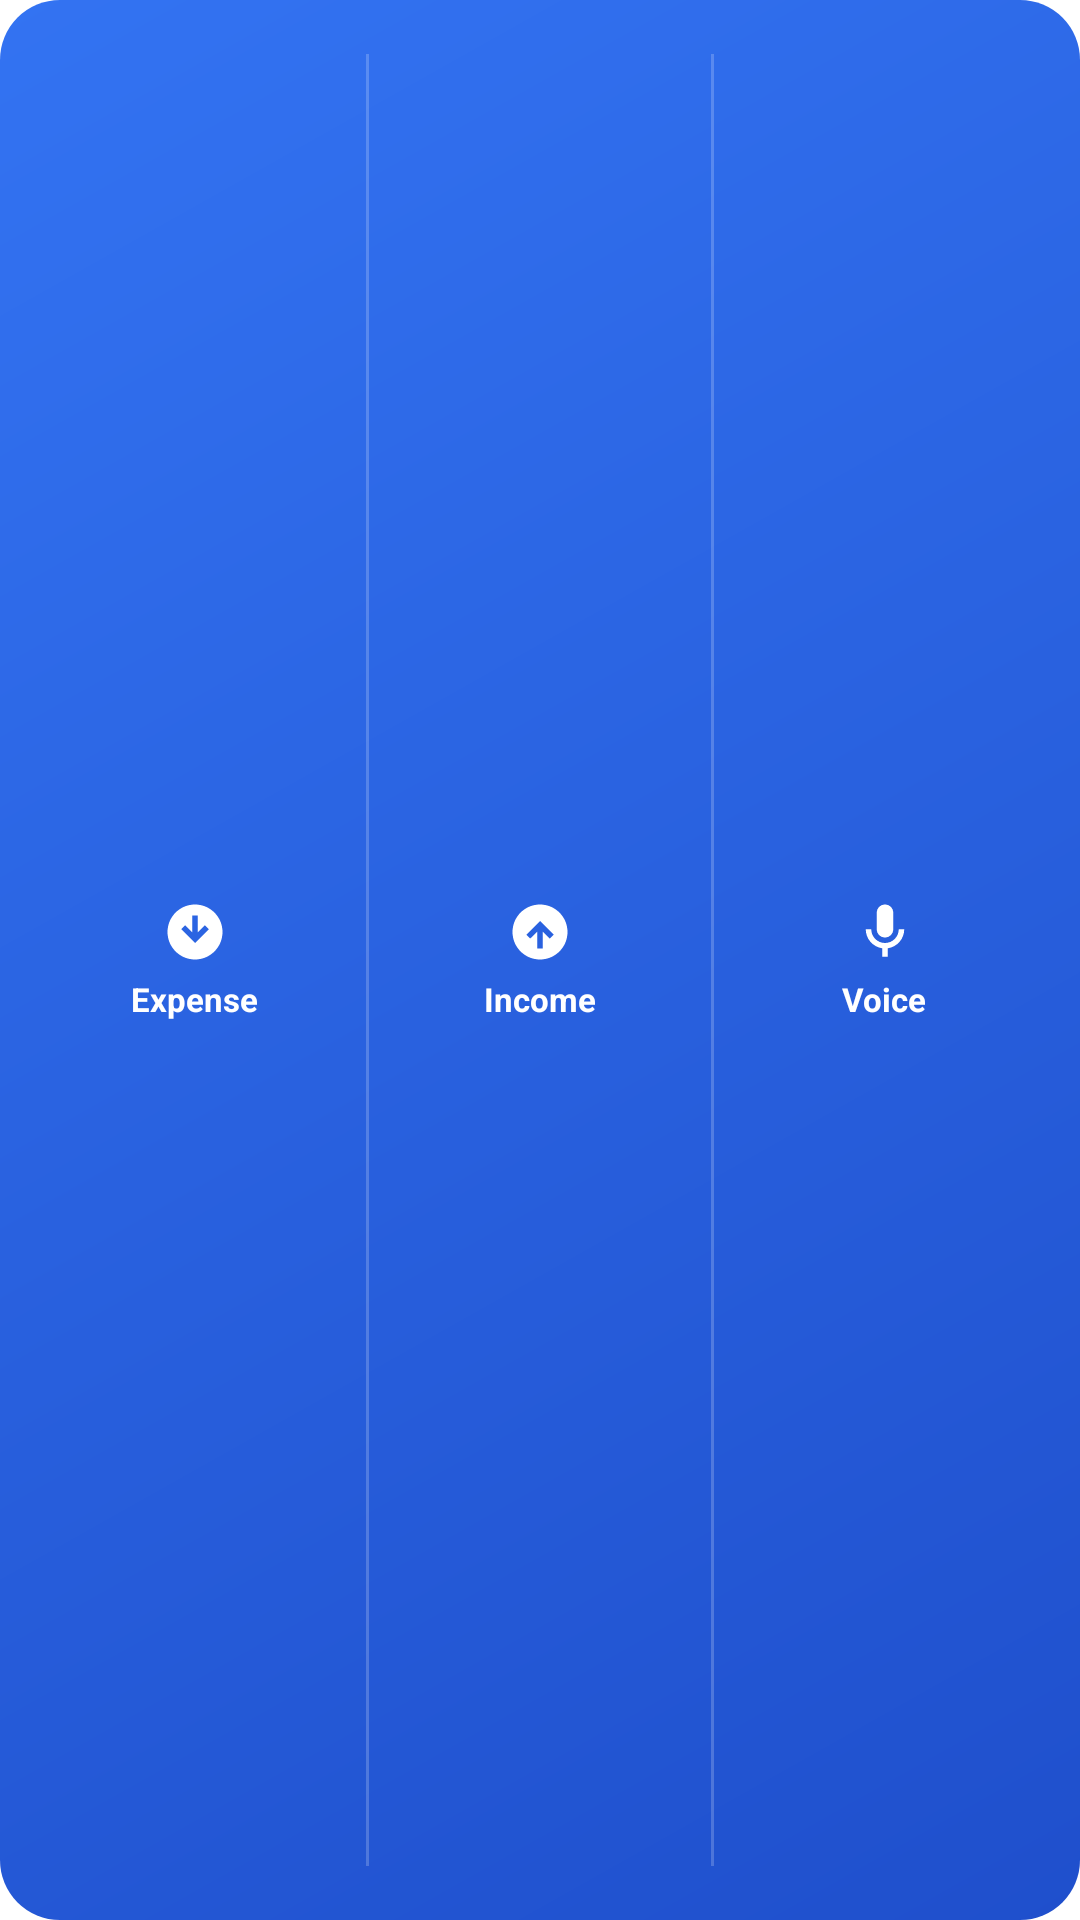

Layout XML and referenced resources for this Android screen:
<!-- AndroidManifest.xml: fallback theme Theme.MaterialComponents.DayNight.NoActionBar -->
<!-- res/layout/quick_add_widget.xml -->
<?xml version="1.0" encoding="utf-8"?>
<LinearLayout xmlns:android="http://schemas.android.com/apk/res/android"
    android:layout_width="match_parent"
    android:layout_height="match_parent"
    android:orientation="horizontal"
    android:background="@drawable/widget_background"
    android:padding="8dp">

    
    <LinearLayout
        android:id="@+id/widget_expense_zone"
        android:layout_width="0dp"
        android:layout_height="match_parent"
        android:layout_weight="1"
        android:orientation="vertical"
        android:gravity="center">
        <ImageView
            android:layout_width="22dp"
            android:layout_height="22dp"
            android:src="@drawable/ic_widget_expense"
            android:contentDescription="Add expense" />
        <TextView
            android:layout_width="wrap_content"
            android:layout_height="wrap_content"
            android:layout_marginTop="4dp"
            android:text="Expense"
            android:textColor="#FFFFFF"
            android:textSize="11sp"
            android:textStyle="bold" />
    </LinearLayout>

    
    <LinearLayout
        android:layout_width="1dp"
        android:layout_height="match_parent"
        android:layout_marginTop="10dp"
        android:layout_marginBottom="10dp"
        android:background="#33FFFFFF" />

    
    <LinearLayout
        android:id="@+id/widget_income_zone"
        android:layout_width="0dp"
        android:layout_height="match_parent"
        android:layout_weight="1"
        android:orientation="vertical"
        android:gravity="center">
        <ImageView
            android:layout_width="22dp"
            android:layout_height="22dp"
            android:src="@drawable/ic_widget_income"
            android:contentDescription="Add income" />
        <TextView
            android:layout_width="wrap_content"
            android:layout_height="wrap_content"
            android:layout_marginTop="4dp"
            android:text="Income"
            android:textColor="#FFFFFF"
            android:textSize="11sp"
            android:textStyle="bold" />
    </LinearLayout>

    
    <LinearLayout
        android:layout_width="1dp"
        android:layout_height="match_parent"
        android:layout_marginTop="10dp"
        android:layout_marginBottom="10dp"
        android:background="#33FFFFFF" />

    
    <LinearLayout
        android:id="@+id/widget_voice_zone"
        android:layout_width="0dp"
        android:layout_height="match_parent"
        android:layout_weight="1"
        android:orientation="vertical"
        android:gravity="center">
        <ImageView
            android:layout_width="22dp"
            android:layout_height="22dp"
            android:src="@drawable/ic_widget_mic"
            android:contentDescription="Voice entry" />
        <TextView
            android:layout_width="wrap_content"
            android:layout_height="wrap_content"
            android:layout_marginTop="4dp"
            android:text="Voice"
            android:textColor="#FFFFFF"
            android:textSize="11sp"
            android:textStyle="bold" />
    </LinearLayout>

</LinearLayout>
<!-- resources referenced by this layout -->
<resources>
  <!-- drawable ic_widget_expense (drawable) -->
  <?xml version="1.0" encoding="utf-8"?>
  <vector xmlns:android="http://schemas.android.com/apk/res/android"
      android:width="24dp"
      android:height="24dp"
      android:viewportWidth="24"
      android:viewportHeight="24">
      <path
          android:fillColor="#FFFFFF"
          android:pathData="M12,2C6.48,2 2,6.48 2,12s4.48,10 10,10 10,-4.48 10,-10S17.52,2 12,2z M11,6h2v6.17l2.59,-2.58L17,11l-5,5l-5,-5l1.41,-1.41L11,12.17V6z"/>
  </vector>
  <!-- drawable ic_widget_income (drawable) -->
  <?xml version="1.0" encoding="utf-8"?>
  <vector xmlns:android="http://schemas.android.com/apk/res/android"
      android:width="24dp"
      android:height="24dp"
      android:viewportWidth="24"
      android:viewportHeight="24">
      <path
          android:fillColor="#FFFFFF"
          android:pathData="M12,2C6.48,2 2,6.48 2,12s4.48,10 10,10 10,-4.48 10,-10S17.52,2 12,2z M13,18h-2v-6.17l-2.59,2.58L7,13l5,-5l5,5l-1.41,1.41L13,11.83V18z"/>
  </vector>
  <!-- drawable ic_widget_mic (drawable) -->
  <?xml version="1.0" encoding="utf-8"?>
  <vector xmlns:android="http://schemas.android.com/apk/res/android"
      android:width="24dp"
      android:height="24dp"
      android:viewportWidth="24"
      android:viewportHeight="24">
      <path
          android:fillColor="#FFFFFF"
          android:pathData="M12,14c1.66,0 3,-1.34 3,-3V5c0,-1.66 -1.34,-3 -3,-3S9,3.34 9,5v6C9,12.66 10.34,14 12,14z"/>
      <path
          android:fillColor="#FFFFFF"
          android:pathData="M17,11c0,2.76 -2.24,5 -5,5s-5,-2.24 -5,-5H5c0,3.53 2.61,6.43 6,6.92V21h2v-3.08c3.39,-0.49 6,-3.39 6,-6.92H17z"/>
  </vector>
  <!-- drawable widget_background (drawable) -->
  <?xml version="1.0" encoding="utf-8"?>
  <shape xmlns:android="http://schemas.android.com/apk/res/android"
      android:shape="rectangle">
      <corners android:radius="20dp"/>
      <gradient
          android:type="linear"
          android:angle="315"
          android:startColor="#3373F2"
          android:endColor="#1F4FCC"/>
  </shape>
</resources>
